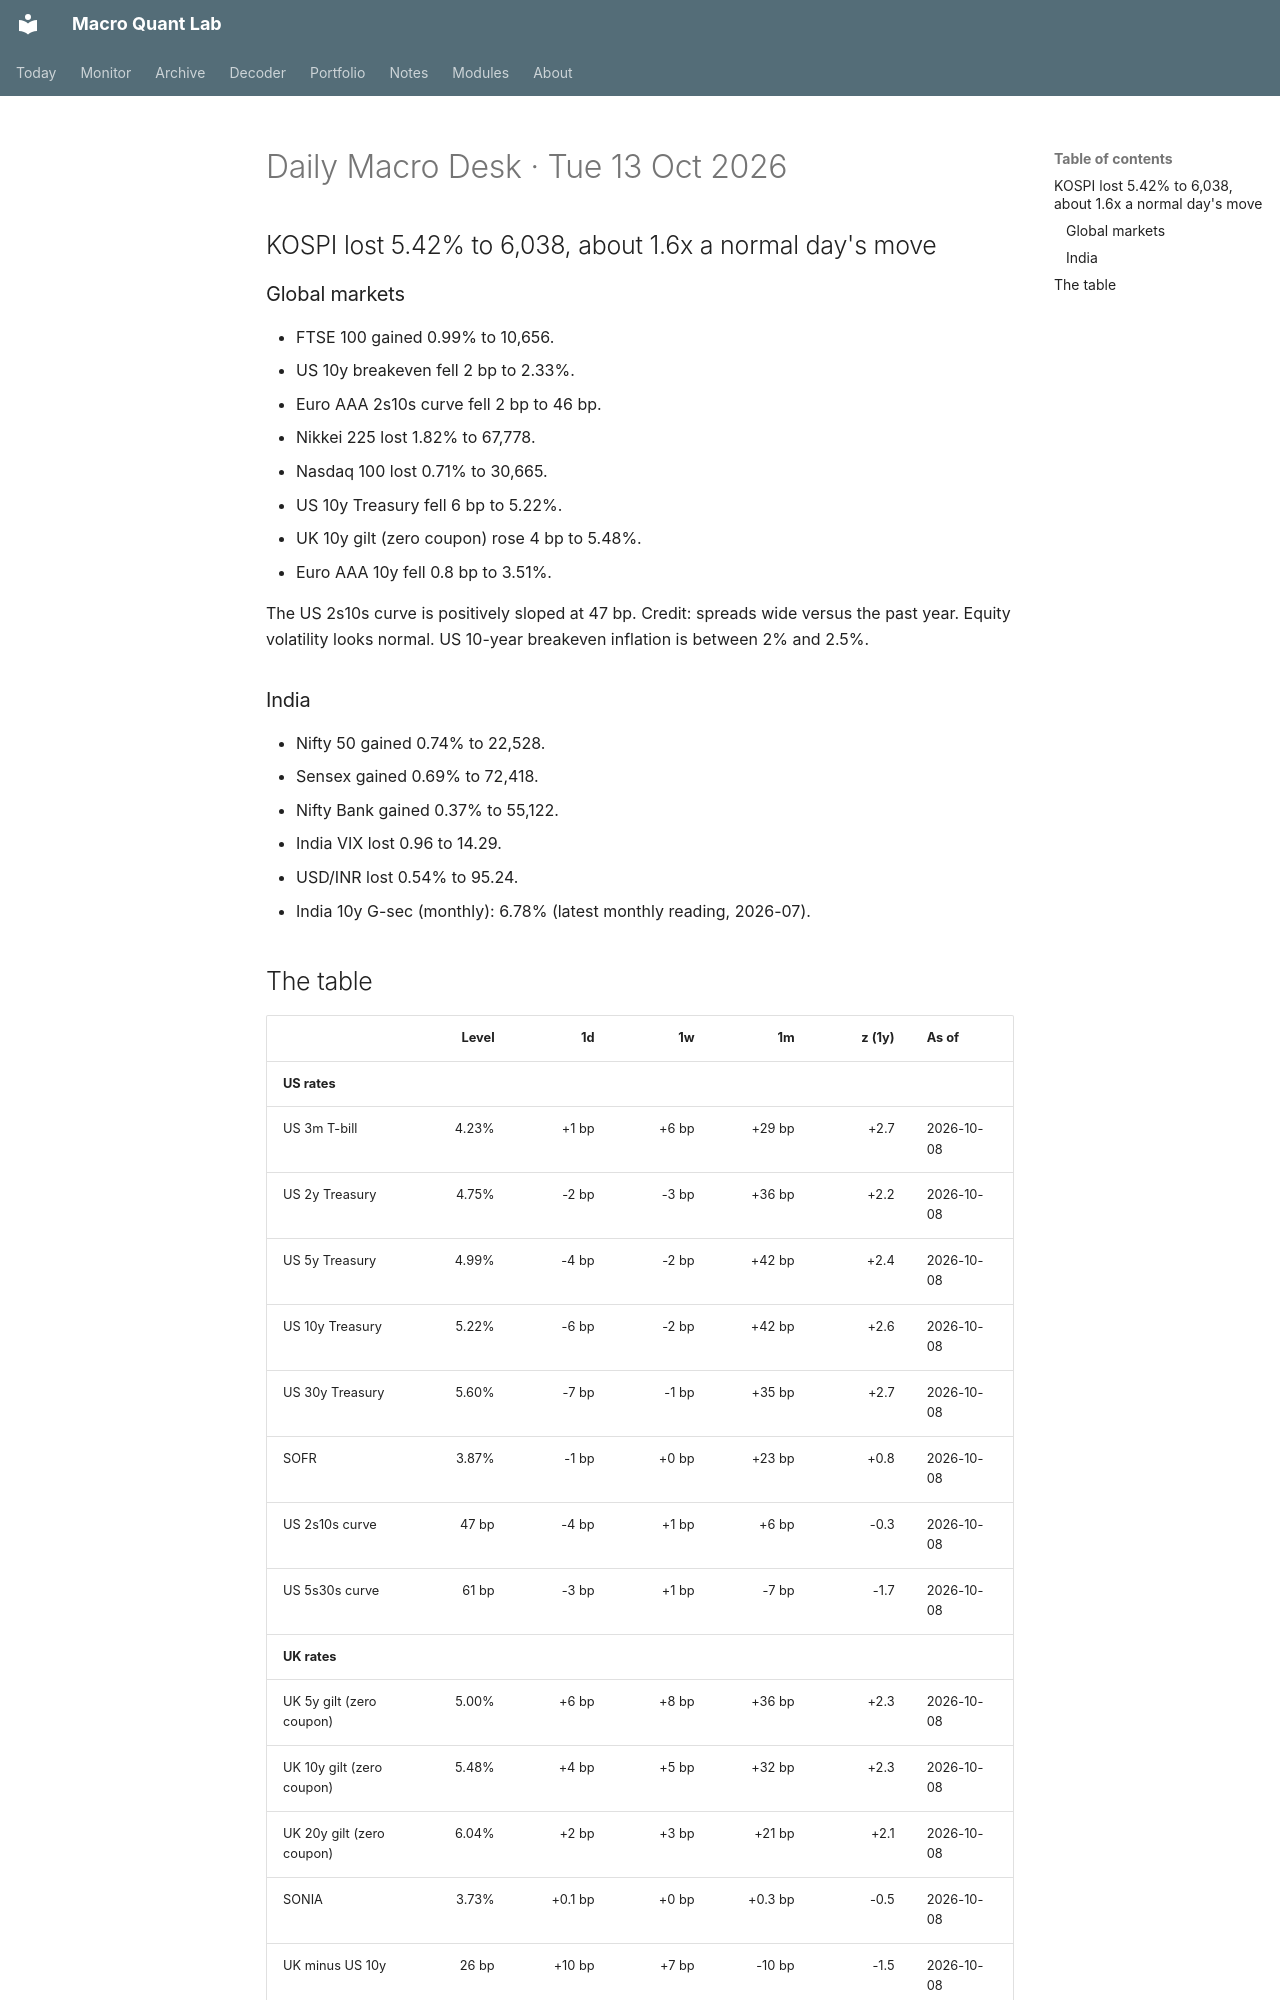

repository: Oblivion783/macro-quant-lab · page: brief/2026-10-13/index.html · generator: mkdocs

# Daily Macro Desk · Tue 13 Oct 2026

## KOSPI lost 5.42% to 6,038, about 1.6x a normal day's move

### Global markets

- FTSE 100 gained 0.99% to 10,656.
- US 10y breakeven fell 2 bp to 2.33%.
- Euro AAA 2s10s curve fell 2 bp to 46 bp.
- Nikkei 225 lost 1.82% to 67,778.
- Nasdaq 100 lost 0.71% to 30,665.
- US 10y Treasury fell 6 bp to 5.22%.
- UK 10y gilt (zero coupon) rose 4 bp to 5.48%.
- Euro AAA 10y fell 0.8 bp to 3.51%.

The US 2s10s curve is positively sloped at 47 bp. Credit: spreads wide versus the past year. Equity volatility looks normal. US 10-year breakeven inflation is between 2% and 2.5%.

### India

- Nifty 50 gained 0.74% to 22,528.
- Sensex gained 0.69% to 72,418.
- Nifty Bank gained 0.37% to 55,122.
- India VIX lost 0.96 to 14.29.
- USD/INR lost 0.54% to 95.24.
- India 10y G-sec (monthly): 6.78% (latest monthly reading, 2026-07).
